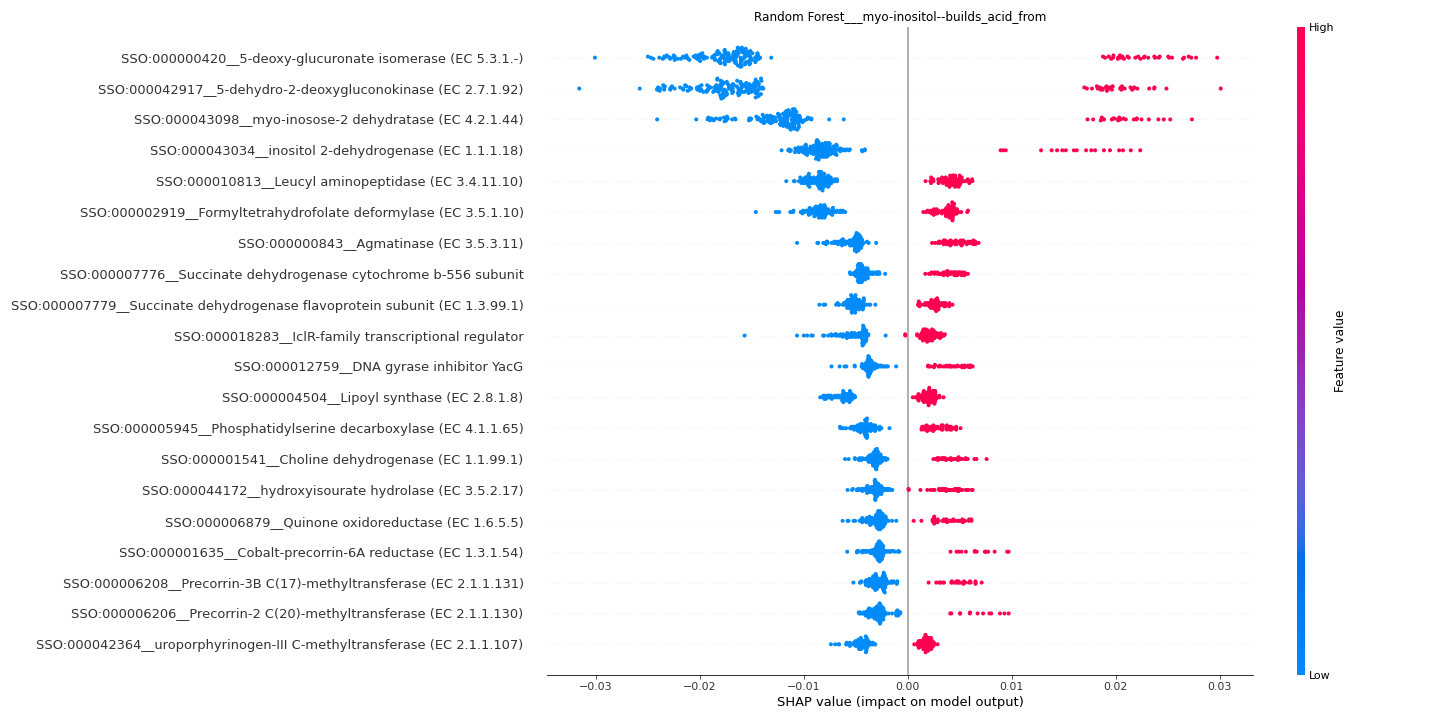

The data file committed next to this chart (first rows):
feature	importance
SSO:000000420__5-deoxy-glucuronate isome…	0.01889
SSO:000042917__5-dehydro-2-deoxygluconok…	0.01839
SSO:000043098__myo-inosose-2 dehydratase…	0.01393
SSO:000043034__inositol 2-dehydrogenase …	0.009256
SSO:000010813__Leucyl aminopeptidase (EC…	0.006772
SSO:000002919__Formyltetrahydrofolate de…	0.006441
SSO:000000843__Agmatinase (EC 3.5.3.11)	0.00524
SSO:000007776__Succinate dehydrogenase c…	0.004253
SSO:000007779__Succinate dehydrogenase f…	0.004189
SSO:000018283__IclR-family transcription…	0.003866
SSO:000012759__DNA gyrase inhibitor YacG	0.003851
SSO:000004504__Lipoyl synthase (EC 2.8.1…	0.003837
SSO:000005945__Phosphatidylserine decarb…	0.00371
SSO:000001541__Choline dehydrogenase (EC…	0.003459
SSO:000044172__hydroxyisourate hydrolase…	0.003378
SSO:000006879__Quinone oxidoreductase (E…	0.003234
SSO:000001635__Cobalt-precorrin-6A reduc…	0.003198
SSO:000006208__Precorrin-3B C(17)-methyl…	0.003167
SSO:000006206__Precorrin-2 C(20)-methylt…	0.003154
SSO:000042364__uroporphyrinogen-III C-me…	0.003096
